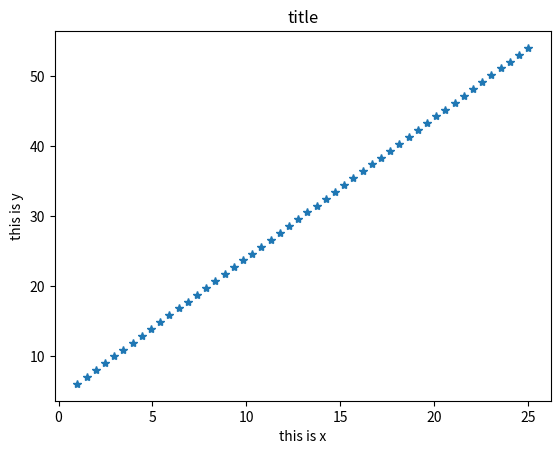

Source code (Python):
# -*-coding:utf8 -*-
"""
Backend: 处理把图显示到哪里和画到哪里

Artist:图像显示成什么样子

Script:pyplot Pyhthon 语法 和 API

"""

import matplotlib.pyplot as plt
import numpy as np

"""

# 散点图

# x = numpy.random.normal(0, 1, 1024)
# # y = numpy.sin(x)
# y = numpy.random.normal(0, 1, 1024)
# ply.scatter(x, y, s=numpy.random.rand(1024)*50, c=numpy.random.rand(1024), alpha=0.7)
# ply.show()

# 'm^:' 虚线红色：'r--
"""

class matplot(object):
	"""docstring for matplot"""
	def __init__(self):
		super(matplot, self).__init__()
	
	def drawLineByRandom(self,start,end,pointnum):
		x = np.linspace(start,end,pointnum)
		y = 2 * x + 4
		plt.plot(x,y,'*')
		plt.xlabel("this is x")
		plt.ylabel('this is y')
		plt.title('title')
		plt.show()
        

if __name__ == '__main__':
	mat = matplot()
	mat.drawLineByRandom(1,25,50)
